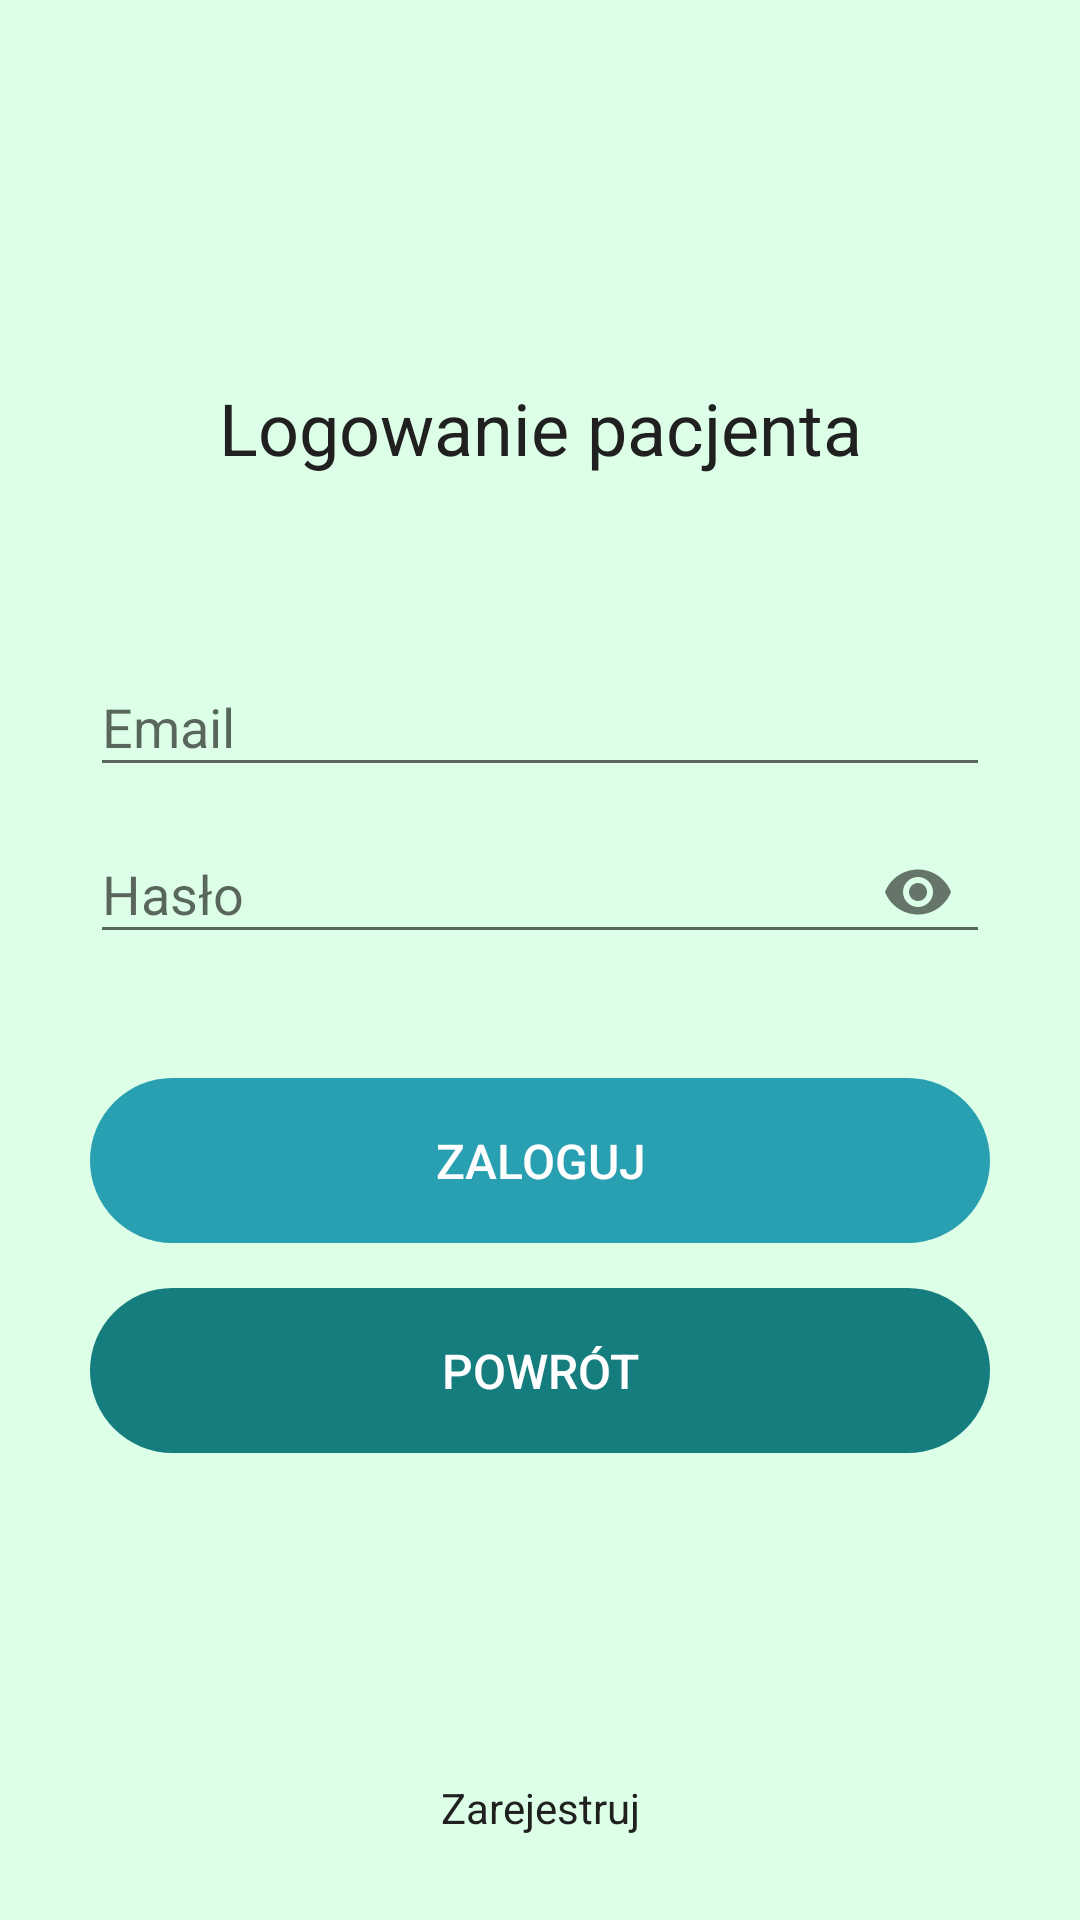

This screen was rendered from an Android layout file. Write that file and the resources it references.
<!-- AndroidManifest.xml: application theme AppThemeRegist -->
<!-- res/layout/activity_patient_login.xml -->
<?xml version="1.0" encoding="utf-8"?>
<RelativeLayout xmlns:android="http://schemas.android.com/apk/res/android"
    xmlns:tools="http://schemas.android.com/tools"
    android:layout_width="match_parent"
    android:layout_height="match_parent"
    xmlns:app="http://schemas.android.com/apk/res-auto"
    android:background="@color/mint"
    android:elevation="30dp"
    android:paddingLeft="30dp"
    android:paddingRight="30dp"
    android:paddingTop="80dp"
    tools:context=".Controller.PatientActivities.PatientLoginActivity">

    <ImageView
        android:id="@+id/logo"
        android:layout_marginBottom="30dp"
        android:layout_width="match_parent"
        android:layout_height="100dp" />

    <com.google.android.material.textfield.TextInputLayout
        android:id="@+id/layoutemail"
        android:layout_width="match_parent"
        android:layout_height="wrap_content"
        android:layout_below="@id/logo">
        <EditText
            android:inputType="textEmailAddress"
            android:hint="Email"
            android:textColor="@color/colorTextDark"
            android:id="@+id/email"
            android:layout_width="match_parent"
            android:layout_height="wrap_content" />
    </com.google.android.material.textfield.TextInputLayout>

    <com.google.android.material.textfield.TextInputLayout

        android:id="@+id/layoutpassword"
        android:layout_width="match_parent"
        android:layout_height="wrap_content"
        android:layout_below="@id/layoutemail"
        app:passwordToggleEnabled="true">
        <EditText
            android:inputType="textPassword"
            android:hint="Hasło"
            android:textColor="@color/colorTextDark"
            android:id="@+id/password"
            android:layout_width="match_parent"
            android:layout_height="wrap_content" />
    </com.google.android.material.textfield.TextInputLayout>

    <ProgressBar
        android:id="@+id/loading"
        android:layout_marginTop="35dp"
        android:layout_width="wrap_content"
        android:layout_height="wrap_content"
        android:visibility="gone"/>

    <Button
        android:id="@+id/btn_login"
        android:layout_width="match_parent"
        android:layout_height="55dp"
        android:layout_below="@id/layoutpassword"
        android:layout_marginTop="38dp"
        android:background="@drawable/square_button"
        android:text="ZALOGUJ"
        android:textSize="16dp" />

    <Button
        android:id="@+id/btn_back"
        android:layout_width="match_parent"
        android:layout_height="55dp"
        android:layout_below="@id/btn_login"
        android:layout_centerHorizontal="true"
        android:layout_marginTop="15dp"
        android:text="Powrót"
        android:background="@drawable/square_button"
        android:backgroundTint="@color/tealgreen"
        android:textSize="16dp"/>

    <TextView
        android:id="@+id/link_regist"
        android:layout_width="match_parent"
        android:layout_height="wrap_content"
        android:layout_alignParentBottom="true"
        android:layout_marginBottom="28dp"
        android:gravity="center"
        android:text="Zarejestruj"
        android:textColor="@color/colorTextDark" />

    <TextView
        android:id="@+id/textView"
        android:layout_width="352dp"
        android:layout_height="125dp"
        android:layout_centerHorizontal="true"
        android:gravity="center"
        android:text="Logowanie pacjenta"
        android:textSize="24sp"
        android:textColor="@color/colorTextDark"/>

</RelativeLayout>
<!-- resources referenced by this layout -->
<resources>
  <color name="colorTextDark">#202020</color>
  <color name="mint">#DDFFE7</color>
  <color name="tealgreen">#167D7F</color>
  <!-- drawable square_button (drawable) -->
  <?xml version="1.0" encoding="utf-8"?>
  <shape xmlns:android="http://schemas.android.com/apk/res/android" android:shape="rectangle">
          <solid android:color="@color/teal"
              android:textColor="@color/colorTextBright"/>
          <corners android:radius="30dp"/>
  
  </shape>
  <style name="AppThemeRegist" parent="Theme.AppCompat.Light.DarkActionBar">
          
          <item name="colorPrimary">@color/tealgreen</item>
          <item name="colorPrimaryDark">@color/spearmint</item>
          <item name="colorAccent">@color/teal</item>
          <item name="actionBarStyle">@style/Widget.Styled.ActionBar</item>
          <item name="android:actionBarStyle">@style/Widget.Styled.ActionBar</item>
          <item name="android:buttonStyle">@style/buttonStyle</item>
          <item name="buttonStyle">@style/buttonStyle</item>
          <item name="android:alertDialogTheme">@style/AlertDialogTheme</item>
          <item name="alertDialogTheme">@style/AlertDialogTheme</item>
      </style>
  <color name="teal">#29A0B1</color>
  <color name="colorTextBright">#ffffff</color>
  <color name="spearmint">#98D7C2</color>
  <style name="Widget.Styled.ActionBar" parent="Widget.AppCompat.Light.ActionBar.Solid.Inverse">
          <item name="android:displayOptions">showHome|useLogo</item>
          <item name="displayOptions">showHome|useLogo</item>
      </style>
  <style name="buttonStyle" parent="android:Widget.Button">
          <item name="android:textColor">@color/colorTextBright</item>
          <item name="android:textSize">12sp</item>
          <item name="android:fontFamily">"sans-serif-medium"</item>
          <item name="android:textAllCaps">true</item>
      </style>
  <style name="AlertDialogTheme" parent="ThemeOverlay.AppCompat.Dialog.Alert">
          <item name="buttonBarNegativeButtonStyle">@style/NegativeButtonStyle</item>
          <item name="buttonBarPositiveButtonStyle">@style/PositiveButtonStyle</item>
      </style>
  <style name="NegativeButtonStyle" parent="Widget.AppCompat.Button.ButtonBar.AlertDialog">
          <item name="android:textColor">@color/tealgreen</item>
      </style>
  <style name="PositiveButtonStyle" parent="Widget.AppCompat.Button.ButtonBar.AlertDialog">
          <item name="android:textColor">@color/teal</item>
      </style>
</resources>
